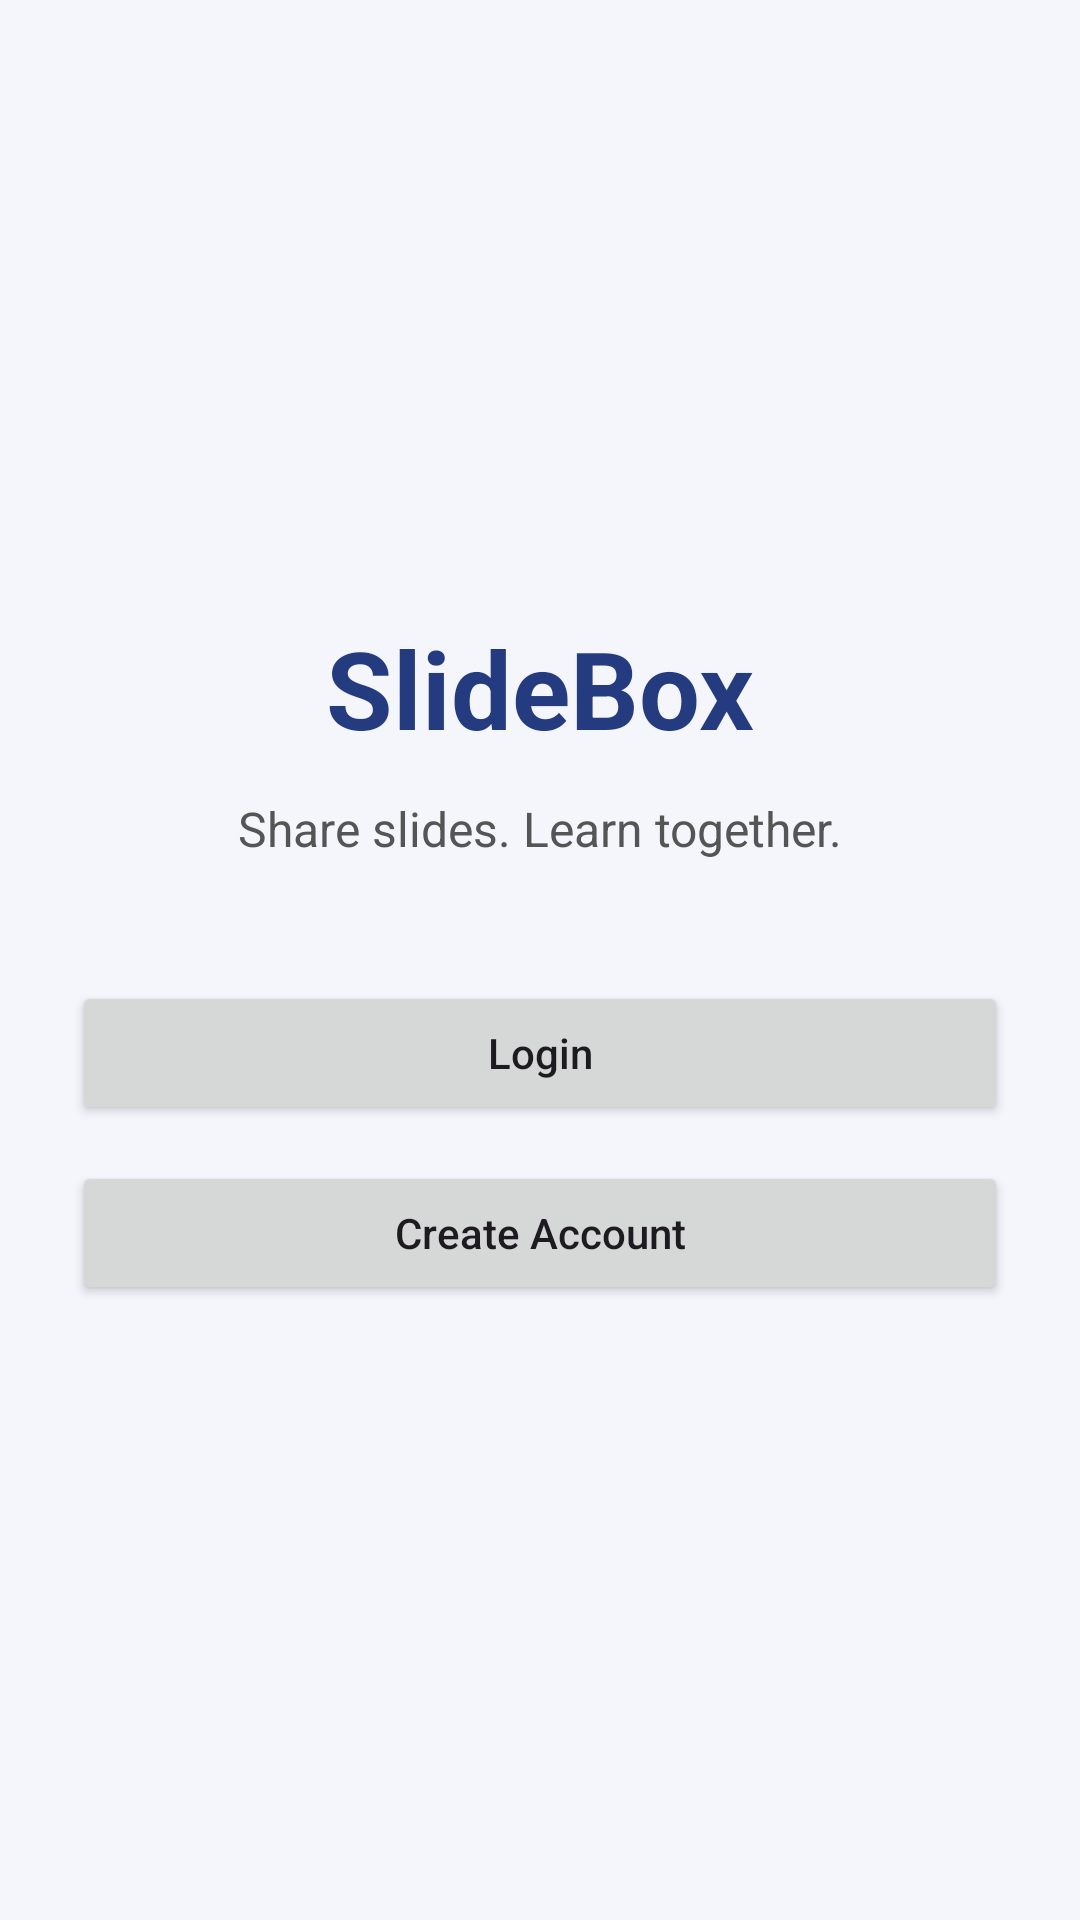

Reconstruct the res/layout file that produces this screen, plus the resources it refers to.
<!-- AndroidManifest.xml: application theme Theme.SlideBox -->
<!-- res/layout/activity_main.xml -->
<?xml version="1.0" encoding="utf-8"?>
<LinearLayout
    xmlns:android="http://schemas.android.com/apk/res/android"
    android:id="@+id/main"
    android:layout_width="match_parent"
    android:layout_height="match_parent"
    android:orientation="vertical"
    android:gravity="center"
    android:padding="24dp"
    android:background="#F4F6FC">

    <TextView
        android:layout_width="wrap_content"
        android:layout_height="wrap_content"
        android:text="SlideBox"
        android:textSize="36sp"
        android:textStyle="bold"
        android:textColor="#243B80" />

    <TextView
        android:layout_width="match_parent"
        android:layout_height="wrap_content"
        android:layout_marginTop="12dp"
        android:gravity="center"
        android:text="Share slides. Learn together."
        android:textSize="16sp"
        android:textColor="#555555" />

    <Button
        android:id="@+id/btnLogin"
        android:layout_width="match_parent"
        android:layout_height="wrap_content"
        android:layout_marginTop="40dp"
        android:text="Login"
        android:textAllCaps="false" />

    <Button
        android:id="@+id/btnRegister"
        android:layout_width="match_parent"
        android:layout_height="wrap_content"
        android:layout_marginTop="12dp"
        android:text="Create Account"
        android:textAllCaps="false" />

</LinearLayout>
<!-- resources referenced by this layout -->
<resources>
  <style name="Theme.SlideBox" parent="Base.Theme.SlideBox" />
  <style name="Base.Theme.SlideBox" parent="Theme.Material3.DayNight.NoActionBar">
          
          
      </style>
</resources>
